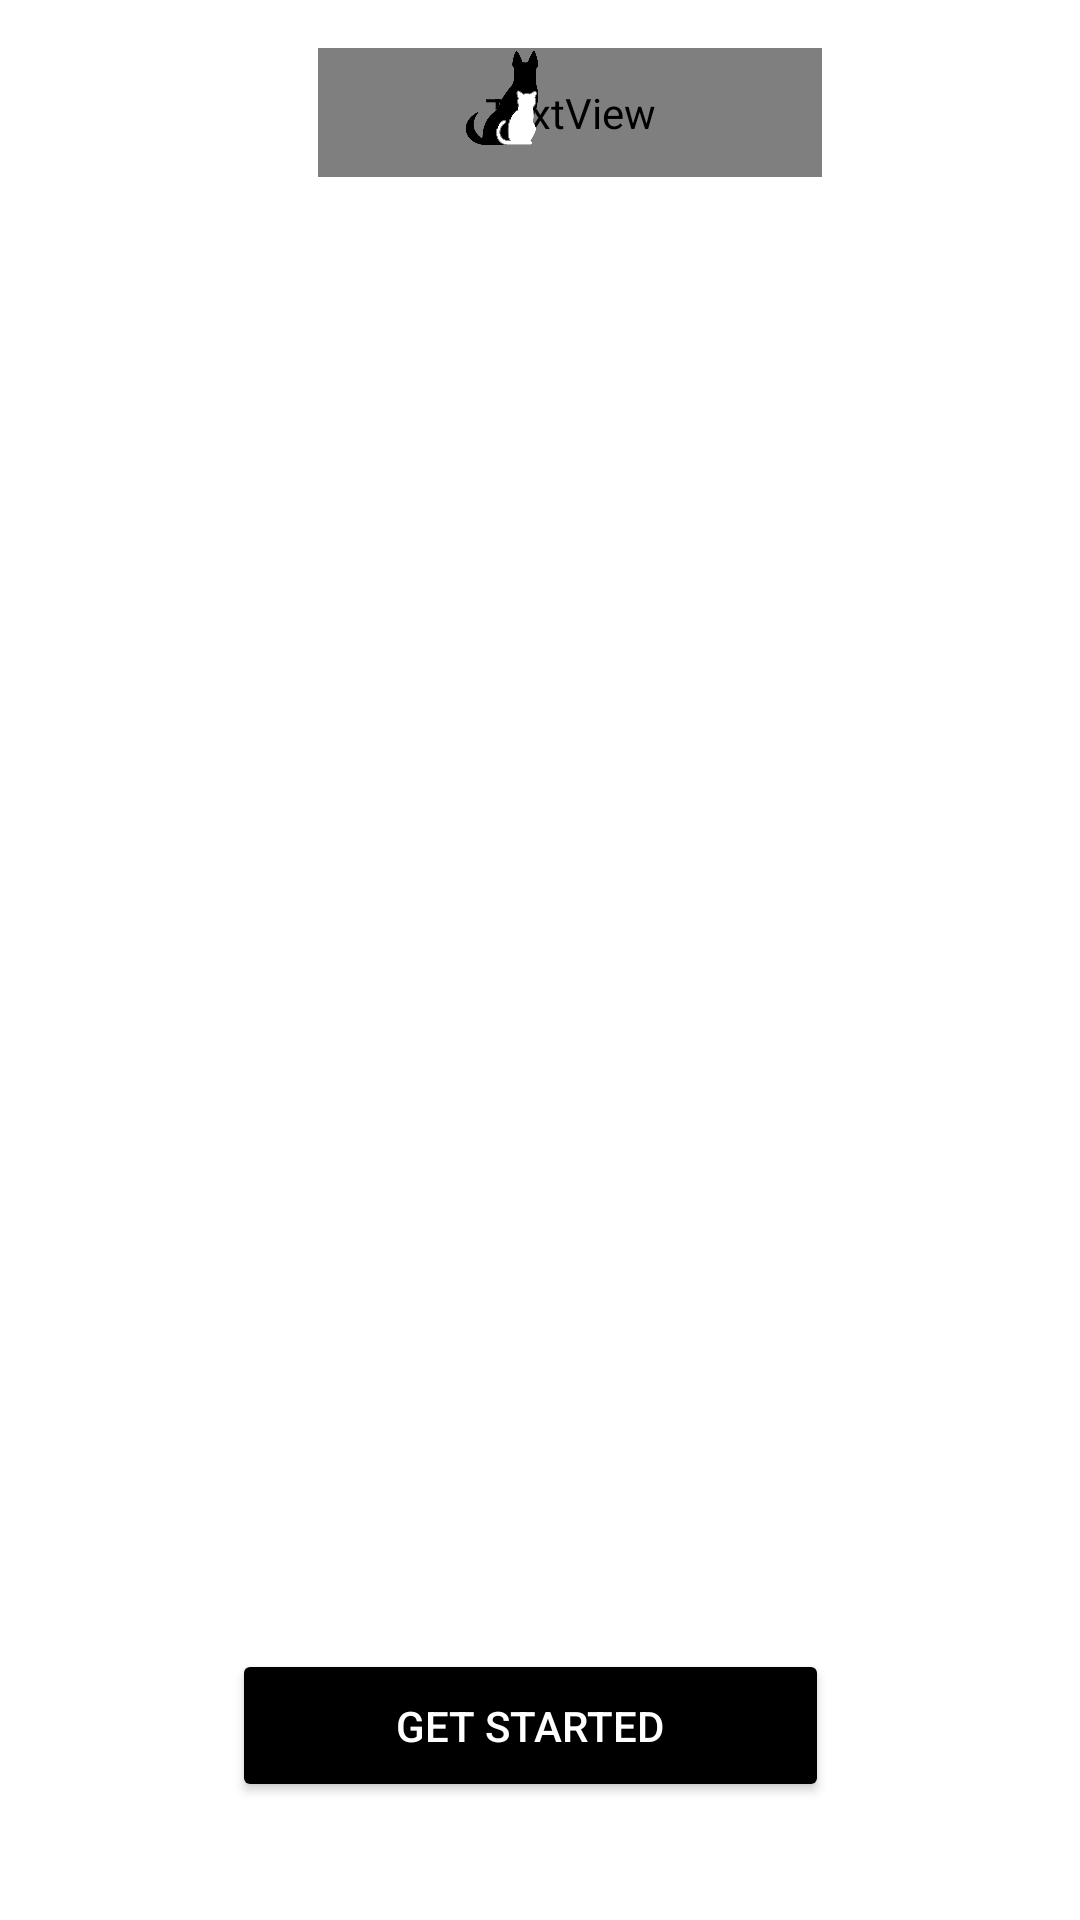

Reconstruct the res/layout file that produces this screen, plus the resources it refers to.
<!-- AndroidManifest.xml: application theme Theme.VetVisor -->
<!-- res/layout/activity_main.xml -->
<?xml version="1.0" encoding="utf-8"?>
<androidx.constraintlayout.widget.ConstraintLayout xmlns:android="http://schemas.android.com/apk/res/android"
    xmlns:app="http://schemas.android.com/apk/res-auto"
    xmlns:tools="http://schemas.android.com/tools"
    android:layout_width="match_parent"
    android:layout_height="match_parent"
    android:background="@color/white"
    tools:context=".MainActivity">

    <ImageView
        android:layout_width="match_parent"
        android:layout_height="match_parent"
        android:layout_alignParentEnd="true"
        android:layout_alignParentBottom="true"
        android:layout_marginEnd="0dp"
        android:layout_marginBottom="0dp"
        android:scaleType="centerCrop"
        android:src="@drawable/main" />

    <TextView
        android:id="@+id/textView"
        android:layout_width="168dp"
        android:layout_height="43dp"
        android:layout_marginStart="15dp"
        android:layout_marginTop="16dp"
        android:contentDescription="Vet Visor"
        android:fontFamily="@font/alfa_slab_one"
        android:text="Vet    Visor"
        android:textColor="#FFFFFF"
        android:textSize="25sp"
        app:layout_constraintEnd_toEndOf="parent"
        app:layout_constraintHorizontal_bias="0.515"
        app:layout_constraintStart_toStartOf="parent"
        app:layout_constraintTop_toTopOf="parent" />


    <Button
        android:id="@+id/button2"
        android:layout_width="199dp"
        android:layout_height="51dp"
        android:backgroundTint="@color/black"
        android:onClick="openPress"
        android:text="Get started"
        android:textColor="#FFFFFF"
        android:textColorHighlight="#FFFFFF"
        android:textColorLink="#FFFFFF"
        app:layout_constraintBottom_toBottomOf="parent"
        app:layout_constraintEnd_toEndOf="parent"
        app:layout_constraintHorizontal_bias="0.481"
        app:layout_constraintStart_toStartOf="parent"
        app:layout_constraintTop_toTopOf="parent"
        app:layout_constraintVertical_bias="0.933" />

    <ImageView
        android:id="@+id/imageView"
        android:layout_width="33dp"
        android:layout_height="35dp"
        app:layout_constraintBottom_toBottomOf="parent"
        app:layout_constraintEnd_toEndOf="parent"
        app:layout_constraintHorizontal_bias="0.470"
        app:layout_constraintStart_toStartOf="parent"
        app:layout_constraintTop_toTopOf="parent"
        app:layout_constraintVertical_bias="0.025"
        app:srcCompat="@drawable/logo" />


</androidx.constraintlayout.widget.ConstraintLayout>
<!-- resources referenced by this layout -->
<resources>
  <!-- drawable logo: png bitmap (drawable, 56635 bytes) -->
  <style name="Theme.VetVisor" parent="Base.Theme.VetVisor" />
  <style name="Base.Theme.VetVisor" parent="Theme.Material3.DayNight.NoActionBar">
          
          
          
          <item name="android:statusBarColor">@null</item>
      </style>
  <!-- not gathered from this repository: default colours our renderer supplied (Android Studio template values) -->
  <color name="black">#FF000000</color>
  <color name="white">#FFFFFFFF</color>
</resources>
